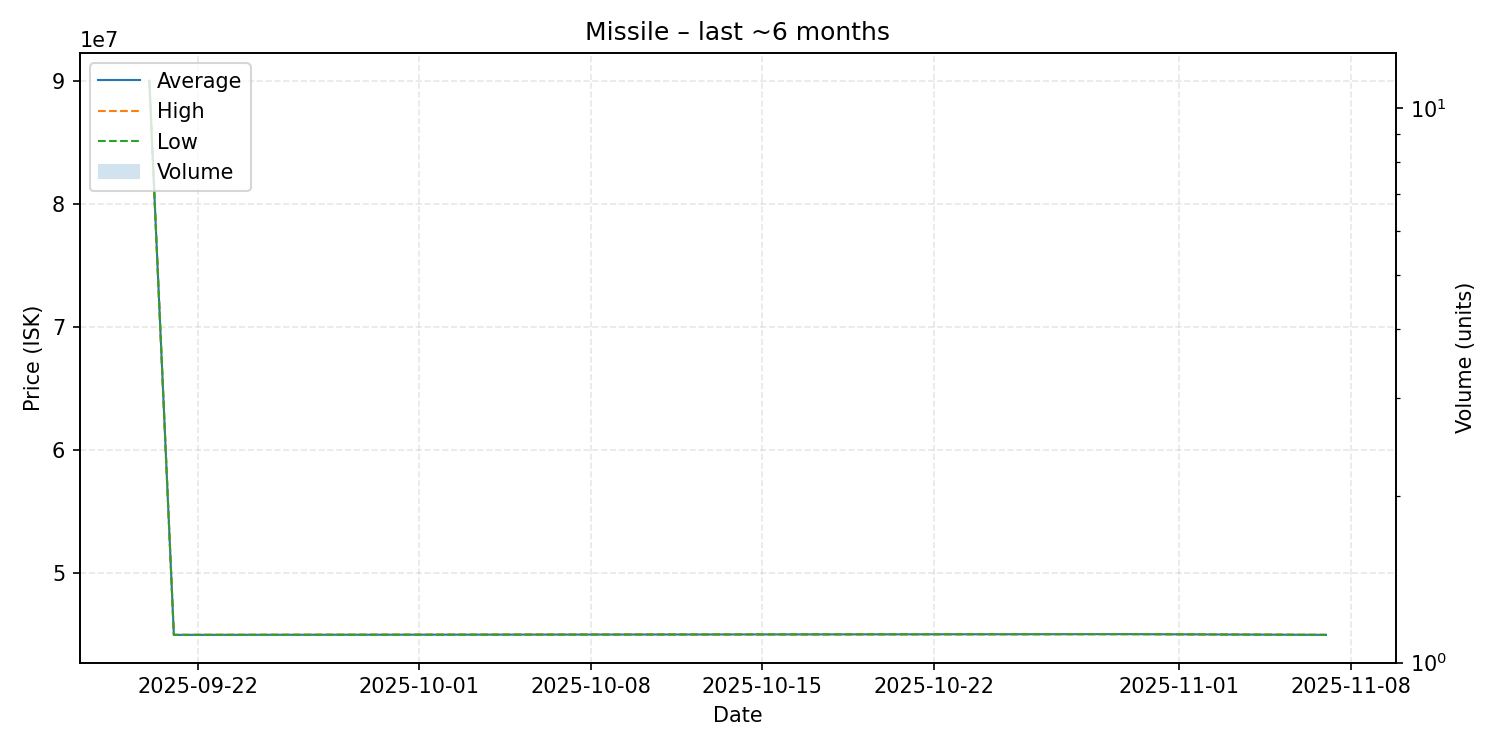

The file beside this chart, header and first rows:
date, average, highest, lowest, order_count, volume
2025-09-20, 90000000, 90000000, 90000000, 1, 1
2025-09-21, 44970000, 44970000, 44970000, 1, 1
2025-10-30, 45030000, 45030000, 45030000, 1, 1
2025-11-07, 44970000, 44970000, 44970000, 1, 1
